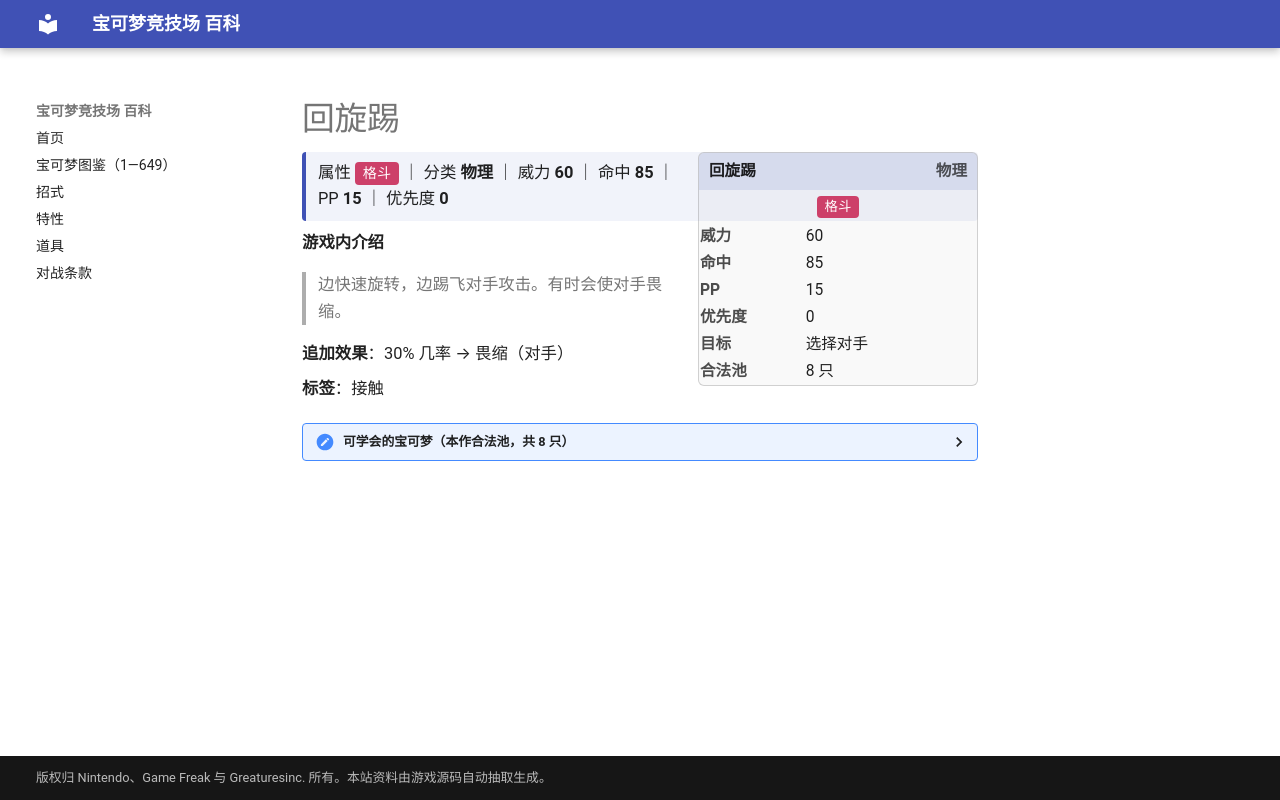

repository: nanmoboys/pkmn-arena-wiki · page: moves/回旋踢/index.html · generator: mkdocs

# 回旋踢

<div class="infobox">
<div class="ib-h"><span>回旋踢</span><span class="ib-no">物理</span></div>
<div class="ib-ty"><span class="tp" style="background:#CD4069">格斗</span></div>
<table class="ib-t"><tr><th>威力</th><td>60</td></tr><tr><th>命中</th><td>85</td></tr><tr><th>PP</th><td>15</td></tr><tr><th>优先度</th><td>0</td></tr><tr><th>目标</th><td>选择对手</td></tr><tr><th>合法池</th><td>8 只</td></tr></table></div>
<div class="head-stat">属性 <span class="tp" style="background:#CD4069">格斗</span> ｜ 分类 <b>物理</b> ｜ 威力 <b>60</b> ｜ 命中 <b>85</b> ｜ PP <b>15</b> ｜ 优先度 <b>0</b></div>

**游戏内介绍**

> 边快速旋转，边踢飞对手攻击。有时会使对手畏缩。

**追加效果**：30% 几率 → 畏缩（对手）

**标签**：接触

<details class="pool"><summary>可学会的宝可梦（本作合法池，共 8 只）</summary>

<p>腕力、豪力、怪力、飞腿郎、电击兽、战舞郎、电击怪、电击魔兽</p>

</details>
